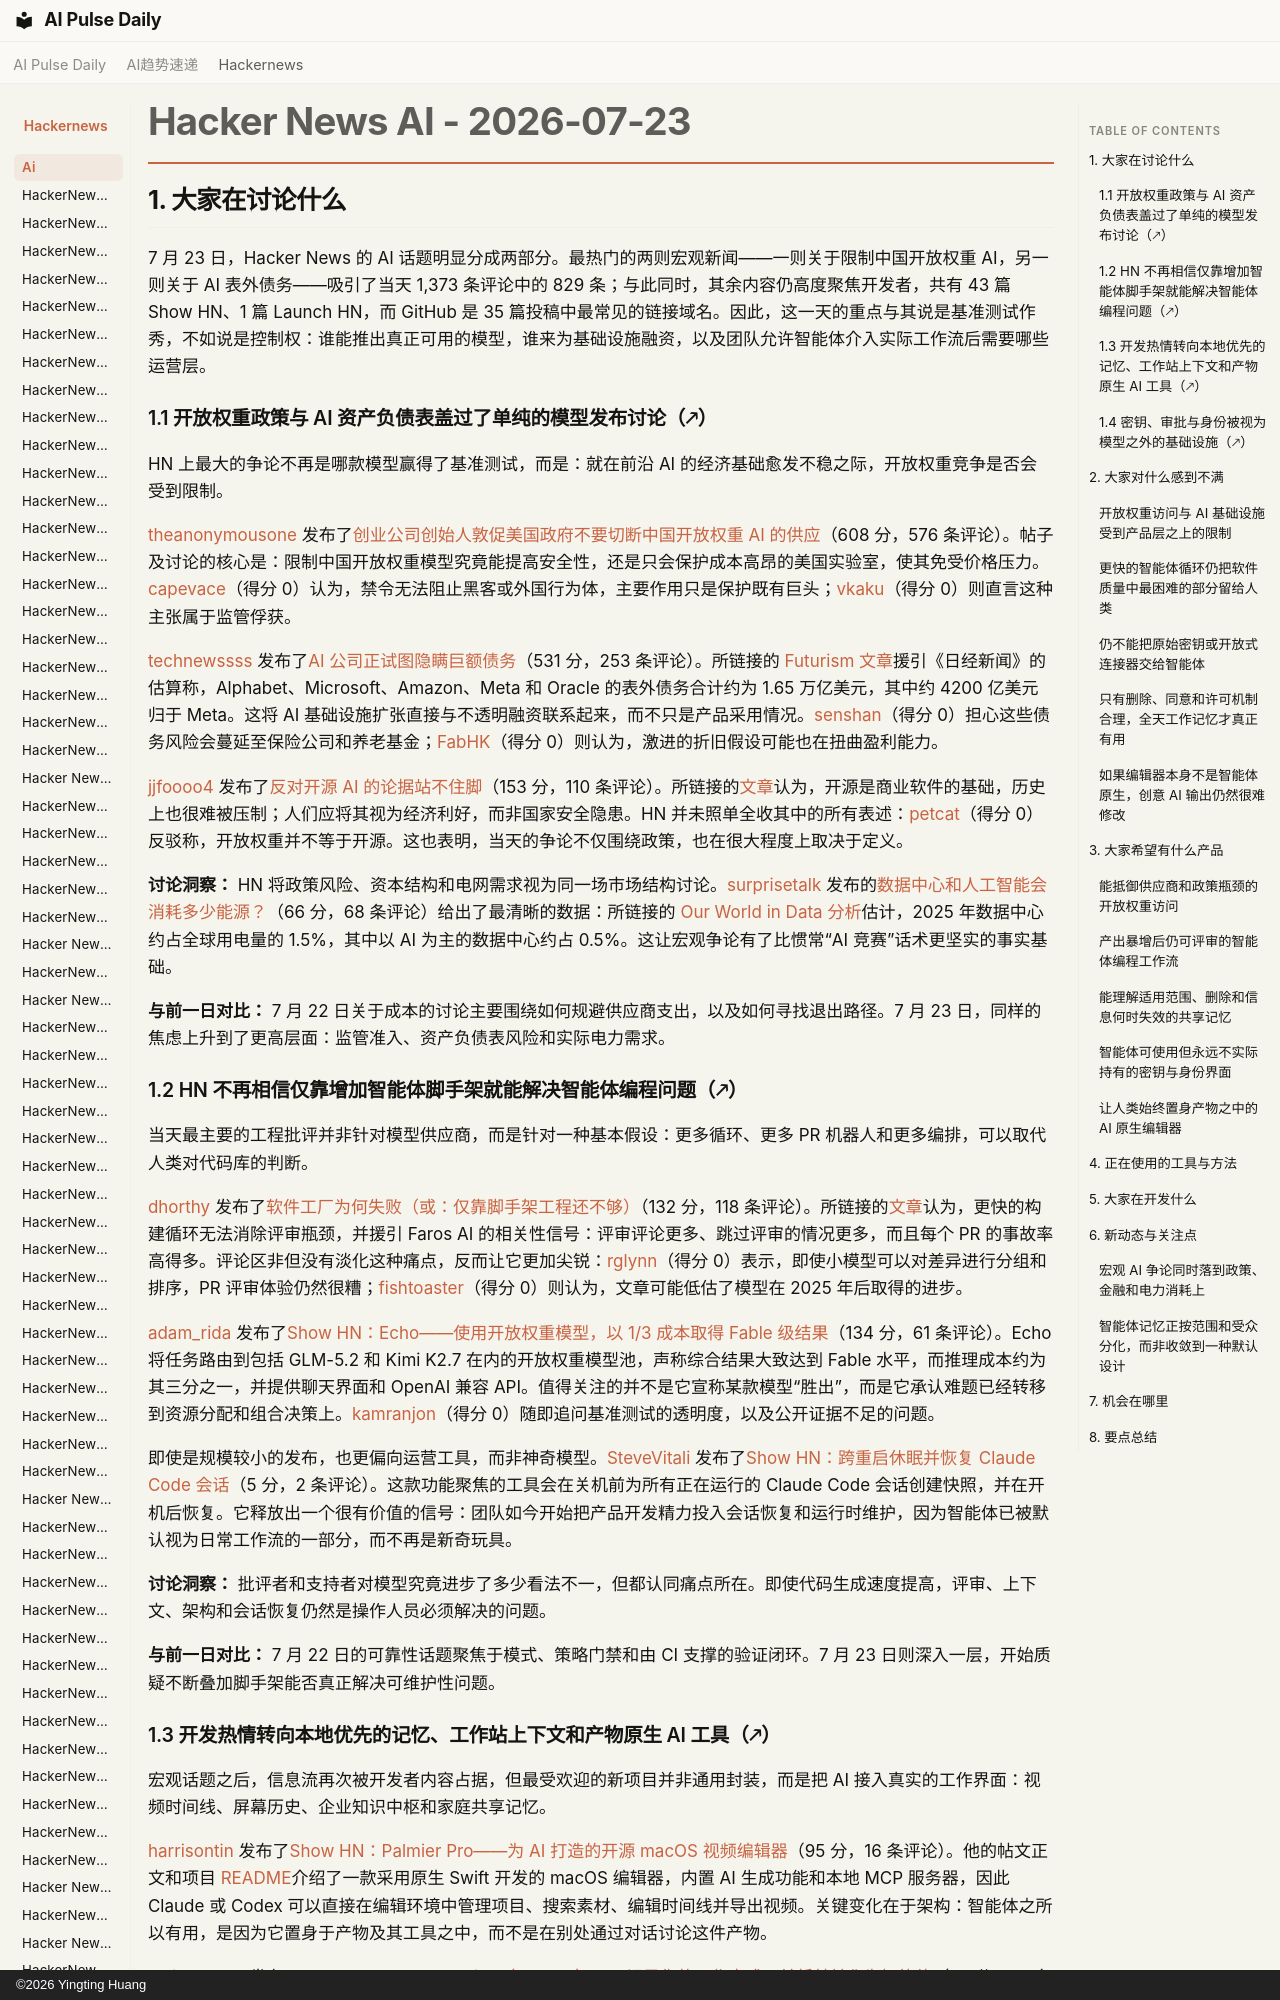

repository: vibewatch/vibewatch.github.io · page: hackernews/ai/2026-07-23.zh/index.html · generator: mkdocs · copyright: ©2026 Yingting Huang

# Hacker News AI - 2026-07-23

## 1. 大家在讨论什么

7 月 23 日，Hacker News 的 AI 话题明显分成两部分。最热门的两则宏观新闻——一则关于限制中国开放权重 AI，另一则关于 AI 表外债务——吸引了当天 1,373 条评论中的 829 条；与此同时，其余内容仍高度聚焦开发者，共有 43 篇 Show HN、1 篇 Launch HN，而 GitHub 是 35 篇投稿中最常见的链接域名。因此，这一天的重点与其说是基准测试作秀，不如说是控制权：谁能推出真正可用的模型，谁来为基础设施融资，以及团队允许智能体介入实际工作流后需要哪些运营层。

### 1.1 开放权重政策与 AI 资产负债表盖过了单纯的模型发布讨论（🡕）

HN 上最大的争论不再是哪款模型赢得了基准测试，而是：就在前沿 AI 的经济基础愈发不稳之际，开放权重竞争是否会受到限制。

[theanonymousone](https://news.ycombinator.com/user?id=theanonymousone) 发布了[创业公司创始人敦促美国政府不要切断中国开放权重 AI 的供应](https://news.ycombinator.com/item?id=49023016)（608 分，576 条评论）。帖子及讨论的核心是：限制中国开放权重模型究竟能提高安全性，还是只会保护成本高昂的美国实验室，使其免受价格压力。[capevace](https://news.ycombinator.com/user?id=capevace)（得分 0）认为，禁令无法阻止黑客或外国行为体，主要作用只是保护既有巨头；[vkaku](https://news.ycombinator.com/user?id=vkaku)（得分 0）则直言这种主张属于监管俘获。

[technewssss](https://news.ycombinator.com/user?id=technewssss) 发布了[AI 公司正试图隐瞒巨额债务](https://news.ycombinator.com/item?id=49020999)（531 分，253 条评论）。所链接的 [Futurism 文章](https://futurism.com/artificial-intelligence/ai-companies-hide-debt-off-balance-sheet)援引《日经新闻》的估算称，Alphabet、Microsoft、Amazon、Meta 和 Oracle 的表外债务合计约为 1.65 万亿美元，其中约 4200 亿美元归于 Meta。这将 AI 基础设施扩张直接与不透明融资联系起来，而不只是产品采用情况。[senshan](https://news.ycombinator.com/user?id=senshan)（得分 0）担心这些债务风险会蔓延至保险公司和养老基金；[FabHK](https://news.ycombinator.com/user?id=FabHK)（得分 0）则认为，激进的折旧假设可能也在扭曲盈利能力。

[jjfoooo4](https://news.ycombinator.com/user?id=jjfoooo4) 发布了[反对开源 AI 的论据站不住脚](https://news.ycombinator.com/item?id=49024643)（153 分，110 条评论）。所链接的[文章](https://tombedor.dev/arguments-against-open-source-ai-are-very-bad/)认为，开源是商业软件的基础，历史上也很难被压制；人们应将其视为经济利好，而非国家安全隐患。HN 并未照单全收其中的所有表述：[petcat](https://news.ycombinator.com/user?id=petcat)（得分 0）反驳称，开放权重并不等于开源。这也表明，当天的争论不仅围绕政策，也在很大程度上取决于定义。

**讨论洞察：** HN 将政策风险、资本结构和电网需求视为同一场市场结构讨论。[surprisetalk](https://news.ycombinator.com/user?id=surprisetalk) 发布的[数据中心和人工智能会消耗多少能源？](https://news.ycombinator.com/item?id=49022412)（66 分，68 条评论）给出了最清晰的数据：所链接的 [Our World in Data 分析](https://ourworldindata.org/how-much-energy-do-data-centers-and-artificial-intelligence-use)估计，2025 年数据中心约占全球用电量的 1.5%，其中以 AI 为主的数据中心约占 0.5%。这让宏观争论有了比惯常“AI 竞赛”话术更坚实的事实基础。

**与前一日对比：** 7 月 22 日关于成本的讨论主要围绕如何规避供应商支出，以及如何寻找退出路径。7 月 23 日，同样的焦虑上升到了更高层面：监管准入、资产负债表风险和实际电力需求。

### 1.2 HN 不再相信仅靠增加智能体脚手架就能解决智能体编程问题（🡕）

当天最主要的工程批评并非针对模型供应商，而是针对一种基本假设：更多循环、更多 PR 机器人和更多编排，可以取代人类对代码库的判断。

[dhorthy](https://news.ycombinator.com/user?id=dhorthy) 发布了[软件工厂为何失败（或：仅靠脚手架工程还不够）](https://news.ycombinator.com/item?id=49023019)（132 分，118 条评论）。所链接的[文章](https://github.com/humanlayer/advanced-context-engineering-for-coding-agents/blob/main/wsff.md)认为，更快的构建循环无法消除评审瓶颈，并援引 Faros AI 的相关性信号：评审评论更多、跳过评审的情况更多，而且每个 PR 的事故率高得多。评论区非但没有淡化这种痛点，反而让它更加尖锐：[rglynn](https://news.ycombinator.com/user?id=rglynn)（得分 0）表示，即使小模型可以对差异进行分组和排序，PR 评审体验仍然很糟；[fishtoaster](https://news.ycombinator.com/user?id=fishtoaster)（得分 0）则认为，文章可能低估了模型在 2025 年后取得的进步。

[adam_rida](https://news.ycombinator.com/user?id=adam_rida) 发布了[Show HN：Echo——使用开放权重模型，以 1/3 成本取得 Fable 级结果](https://news.ycombinator.com/item?id=49026810)（134 分，61 条评论）。Echo 将任务路由到包括 GLM-5.2 和 Kimi K2.7 在内的开放权重模型池，声称综合结果大致达到 Fable 水平，而推理成本约为其三分之一，并提供聊天界面和 OpenAI 兼容 API。值得关注的并不是它宣称某款模型“胜出”，而是它承认难题已经转移到资源分配和组合决策上。[kamranjon](https://news.ycombinator.com/user?id=kamranjon)（得分 0）随即追问基准测试的透明度，以及公开证据不足的问题。

即使是规模较小的发布，也更偏向运营工具，而非神奇模型。[SteveVitali](https://news.ycombinator.com/user?id=SteveVitali) 发布了[Show HN：跨重启休眠并恢复 Claude Code 会话](https://news.ycombinator.com/item?id=49023103)（5 分，2 条评论）。这款功能聚焦的工具会在关机前为所有正在运行的 Claude Code 会话创建快照，并在开机后恢复。它释放出一个很有价值的信号：团队如今开始把产品开发精力投入会话恢复和运行时维护，因为智能体已被默认视为日常工作流的一部分，而不再是新奇玩具。

**讨论洞察：** 批评者和支持者对模型究竟进步了多少看法不一，但都认同痛点所在。即使代码生成速度提高，评审、上下文、架构和会话恢复仍然是操作人员必须解决的问题。

**与前一日对比：** 7 月 22 日的可靠性话题聚焦于模式、策略门禁和由 CI 支撑的验证闭环。7 月 23 日则深入一层，开始质疑不断叠加脚手架能否真正解决可维护性问题。
